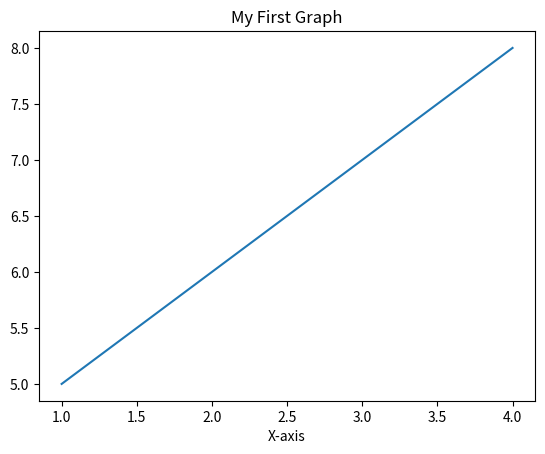

Source code (Python):
import matplotlib.pyplot as plt

plt.plot([1, 2, 3,4], [5,6 ,7,8])
plt.xlabel("X-axis")
plt.title("My First Graph")
plt.show()
